Run: headless pygame with SDL's dummy video driver; simulated clock (each Clock.tick advances the game by its frame time, no real sleeping); random seed 0; keys injected as events and as key.get_pressed() state; no mouse input; restart key R tapped at the start of phases 3 and 4.
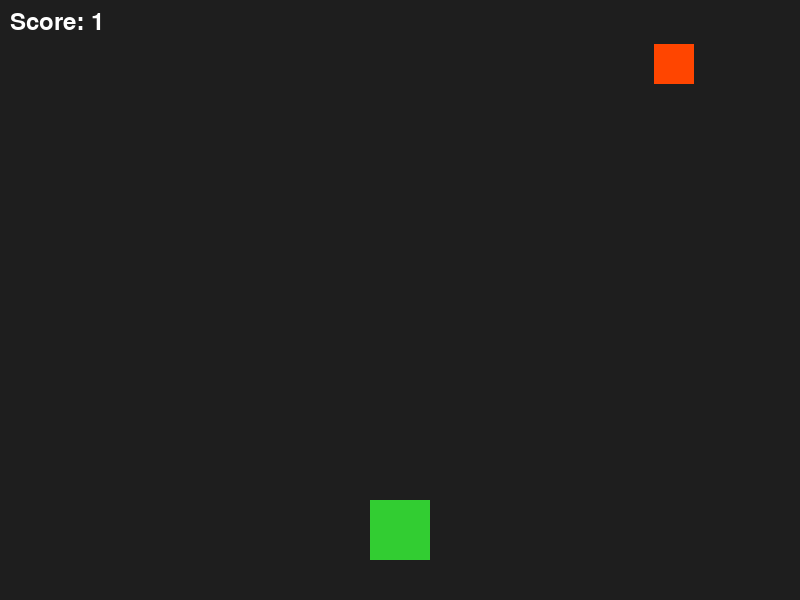
Frame 1 of 4 · flips 1–60 · no input
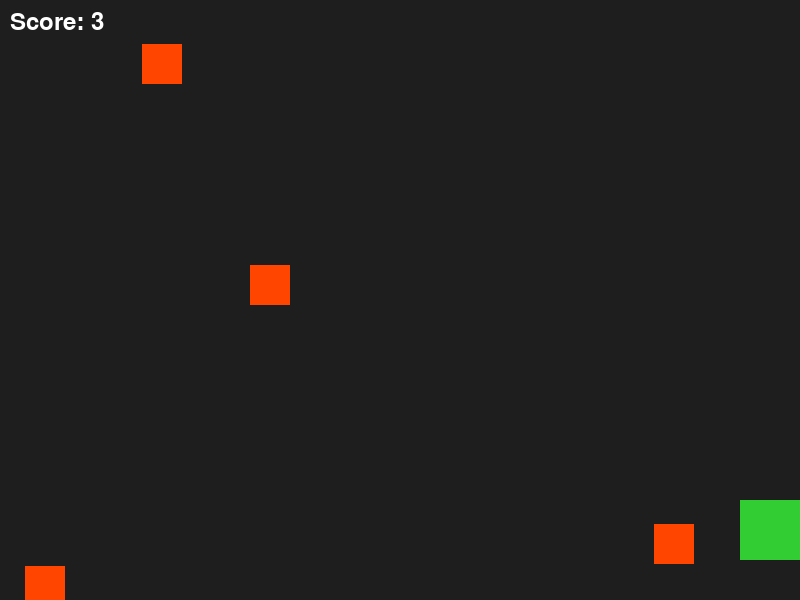
Frame 2 of 4 · flips 61–180 · tapped SPACE, RETURN · held RIGHT (→), D
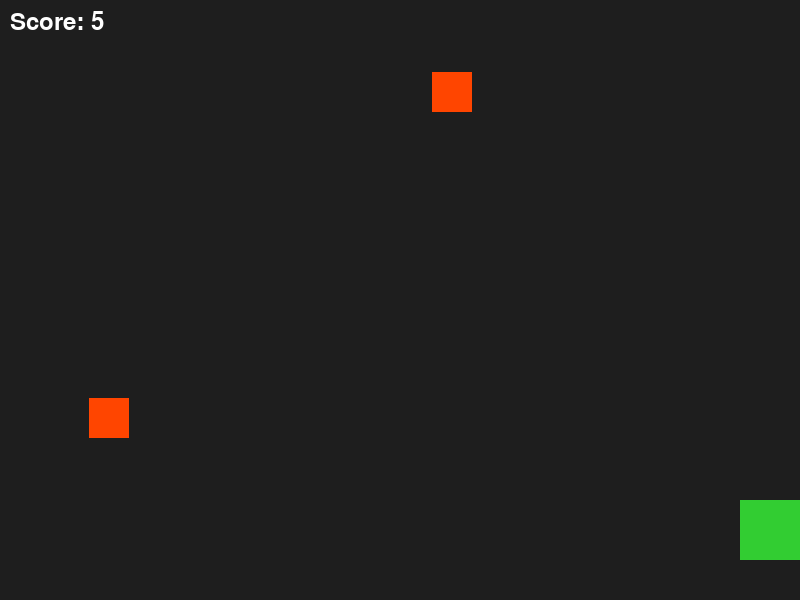
Frame 3 of 4 · flips 181–300 · tapped R · held DOWN (↓), S
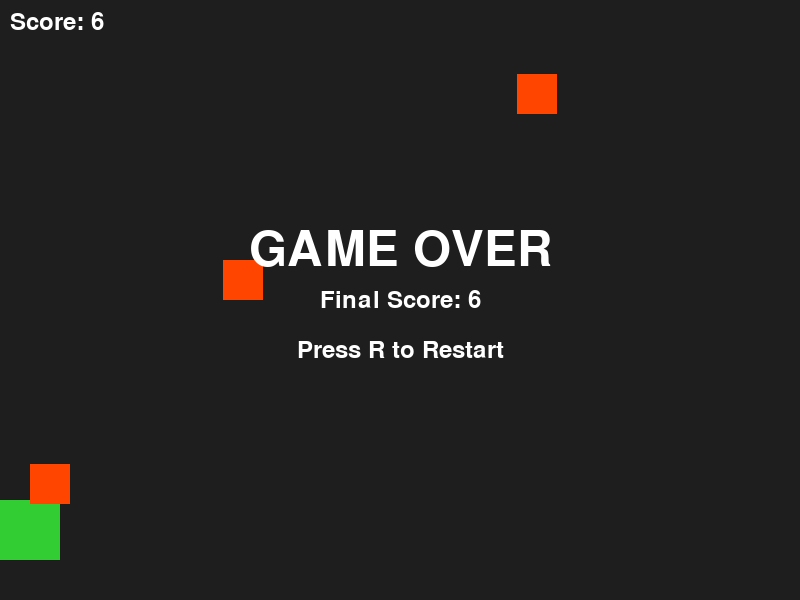
Frame 4 of 4 · flips 301–420 · tapped R · held LEFT (←), A, UP (↑), W

The pygame program that drew these frames:

import pygame
import random

# 初始化 Pygame
pygame.init()

# 通用常量
WIDTH, HEIGHT = 800, 600
FPS = 60
SEED = 42
random.seed(SEED)

# 颜色常量
BG_COLOR = (30, 30, 30)        # 深灰色背景
PLAYER_COLOR = (50, 205, 50)   # 鲜绿玩家
BLOCK_COLOR = (255, 69, 0)     # 橙红色障碍块
TEXT_COLOR = (255, 255, 255)   # 白色文字

# 玩家相关常量
PLAYER_WIDTH, PLAYER_HEIGHT = 60, 60
PLAYER_Y = HEIGHT - 40 - PLAYER_HEIGHT
PLAYER_SPEED = 7

# 障碍物相关常量
BLOCK_WIDTH, BLOCK_HEIGHT = 40, 40
BLOCK_Y_SPEED_MIN = 4
BLOCK_Y_SPEED_MAX = 8
BLOCK_SPAWN_INTERVAL = 40  # 帧数间隔

# 字体设置
FONT = pygame.font.Font(None, 36)
BIG_FONT = pygame.font.Font(None, 72)

class Game:
    def __init__(self):
        self.screen = pygame.display.set_mode((WIDTH, HEIGHT))
        pygame.display.set_caption("Dodge Blocks Easy")
        self.clock = pygame.time.Clock()
        self.reset()
        
    def reset(self):
        self.player_x = (WIDTH - PLAYER_WIDTH) // 2
        self.player_y = PLAYER_Y
        self.blocks = []
        self.score = 0
        self.frames = 0
        self.running = True
        self.game_over = False
    
    def spawn_block(self):
        x = random.randint(0, WIDTH - BLOCK_WIDTH)
        y = -BLOCK_HEIGHT
        speed = random.randint(BLOCK_Y_SPEED_MIN, BLOCK_Y_SPEED_MAX)
        self.blocks.append(pygame.Rect(x, y, BLOCK_WIDTH, BLOCK_HEIGHT))
        self.block_speeds.append(speed)
    
    def update_player_input(self):
        keys = pygame.key.get_pressed()
        if keys[pygame.K_LEFT] or keys[pygame.K_a]:
            self.player_x -= PLAYER_SPEED
        if keys[pygame.K_RIGHT] or keys[pygame.K_d]:
            self.player_x += PLAYER_SPEED
        
        # 约束玩家位置
        self.player_x = max(0, min(self.player_x, WIDTH - PLAYER_WIDTH))
    
    def update_game_logic(self):
        if self.game_over:
            return
        
        self.frames += 1
        
        # 计分：每 60 帧（约 1 秒）加 1 分
        if self.frames % FPS == 0:
            self.score += 1
        
        # 每 BLOCK_SPAWN_INTERVAL 帧生成一个新障碍物
        if self.frames % BLOCK_SPAWN_INTERVAL == 0:
            self.spawn_block()
        
        # 移动障碍物
        for i, block in enumerate(self.blocks):
            block.y += self.block_speeds[i]
        
        # 移除超出屏幕底部的障碍物
        self.blocks = [block for block in self.blocks if block.y < HEIGHT]
        self.block_speeds = [
            self.block_speeds[i] 
            for i in range(len(self.blocks)) 
            if self.blocks[i].y < HEIGHT
        ]
        
        # 玩家矩形
        player_rect = pygame.Rect(self.player_x, self.player_y, PLAYER_WIDTH, PLAYER_HEIGHT)
        
        # 碰撞检测
        for block in self.blocks:
            if player_rect.colliderect(block):
                self.game_over = True
                return
    
    def draw(self):
        self.screen.fill(BG_COLOR)
        
        # 绘制玩家
        pygame.draw.rect(self.screen, PLAYER_COLOR, 
                        (self.player_x, self.player_y, PLAYER_WIDTH, PLAYER_HEIGHT))
        
        # 绘制障碍物
        for block in self.blocks:
            pygame.draw.rect(self.screen, BLOCK_COLOR, block)
        
        # HUD
        score_text = FONT.render(f"Score: {self.score}", True, TEXT_COLOR)
        self.screen.blit(score_text, (10, 10))
        
        if self.game_over:
            # 游戏结束界面
            game_over_text = BIG_FONT.render("GAME OVER", True, TEXT_COLOR)
            score_text = FONT.render(f"Final Score: {self.score}", True, TEXT_COLOR)
            restart_text = FONT.render("Press R to Restart", True, TEXT_COLOR)
            
            game_over_rect = game_over_text.get_rect(center=(WIDTH // 2, HEIGHT // 2 - 50))
            score_rect = score_text.get_rect(center=(WIDTH // 2, HEIGHT // 2))
            restart_rect = restart_text.get_rect(center=(WIDTH // 2, HEIGHT // 2 + 50))
            
            self.screen.blit(game_over_text, game_over_rect)
            self.screen.blit(score_text, score_rect)
            self.screen.blit(restart_text, restart_rect)
        
        pygame.display.flip()
    
    def run(self):
        self.block_speeds = []  # 障碍物速度列表，对应 self.blocks
        while self.running:
            for event in pygame.event.get():
                if event.type == pygame.QUIT:
                    self.running = False
                elif event.type == pygame.KEYDOWN:
                    if event.key == pygame.K_ESCAPE:
                        self.running = False
                    elif event.key == pygame.K_r and self.game_over:
                        self.reset()
            
            if not self.game_over:
                self.update_player_input()
                self.update_game_logic()
            self.draw()
            self.clock.tick(FPS)
        
        pygame.quit()

if __name__ == "__main__":
    Game().run()
